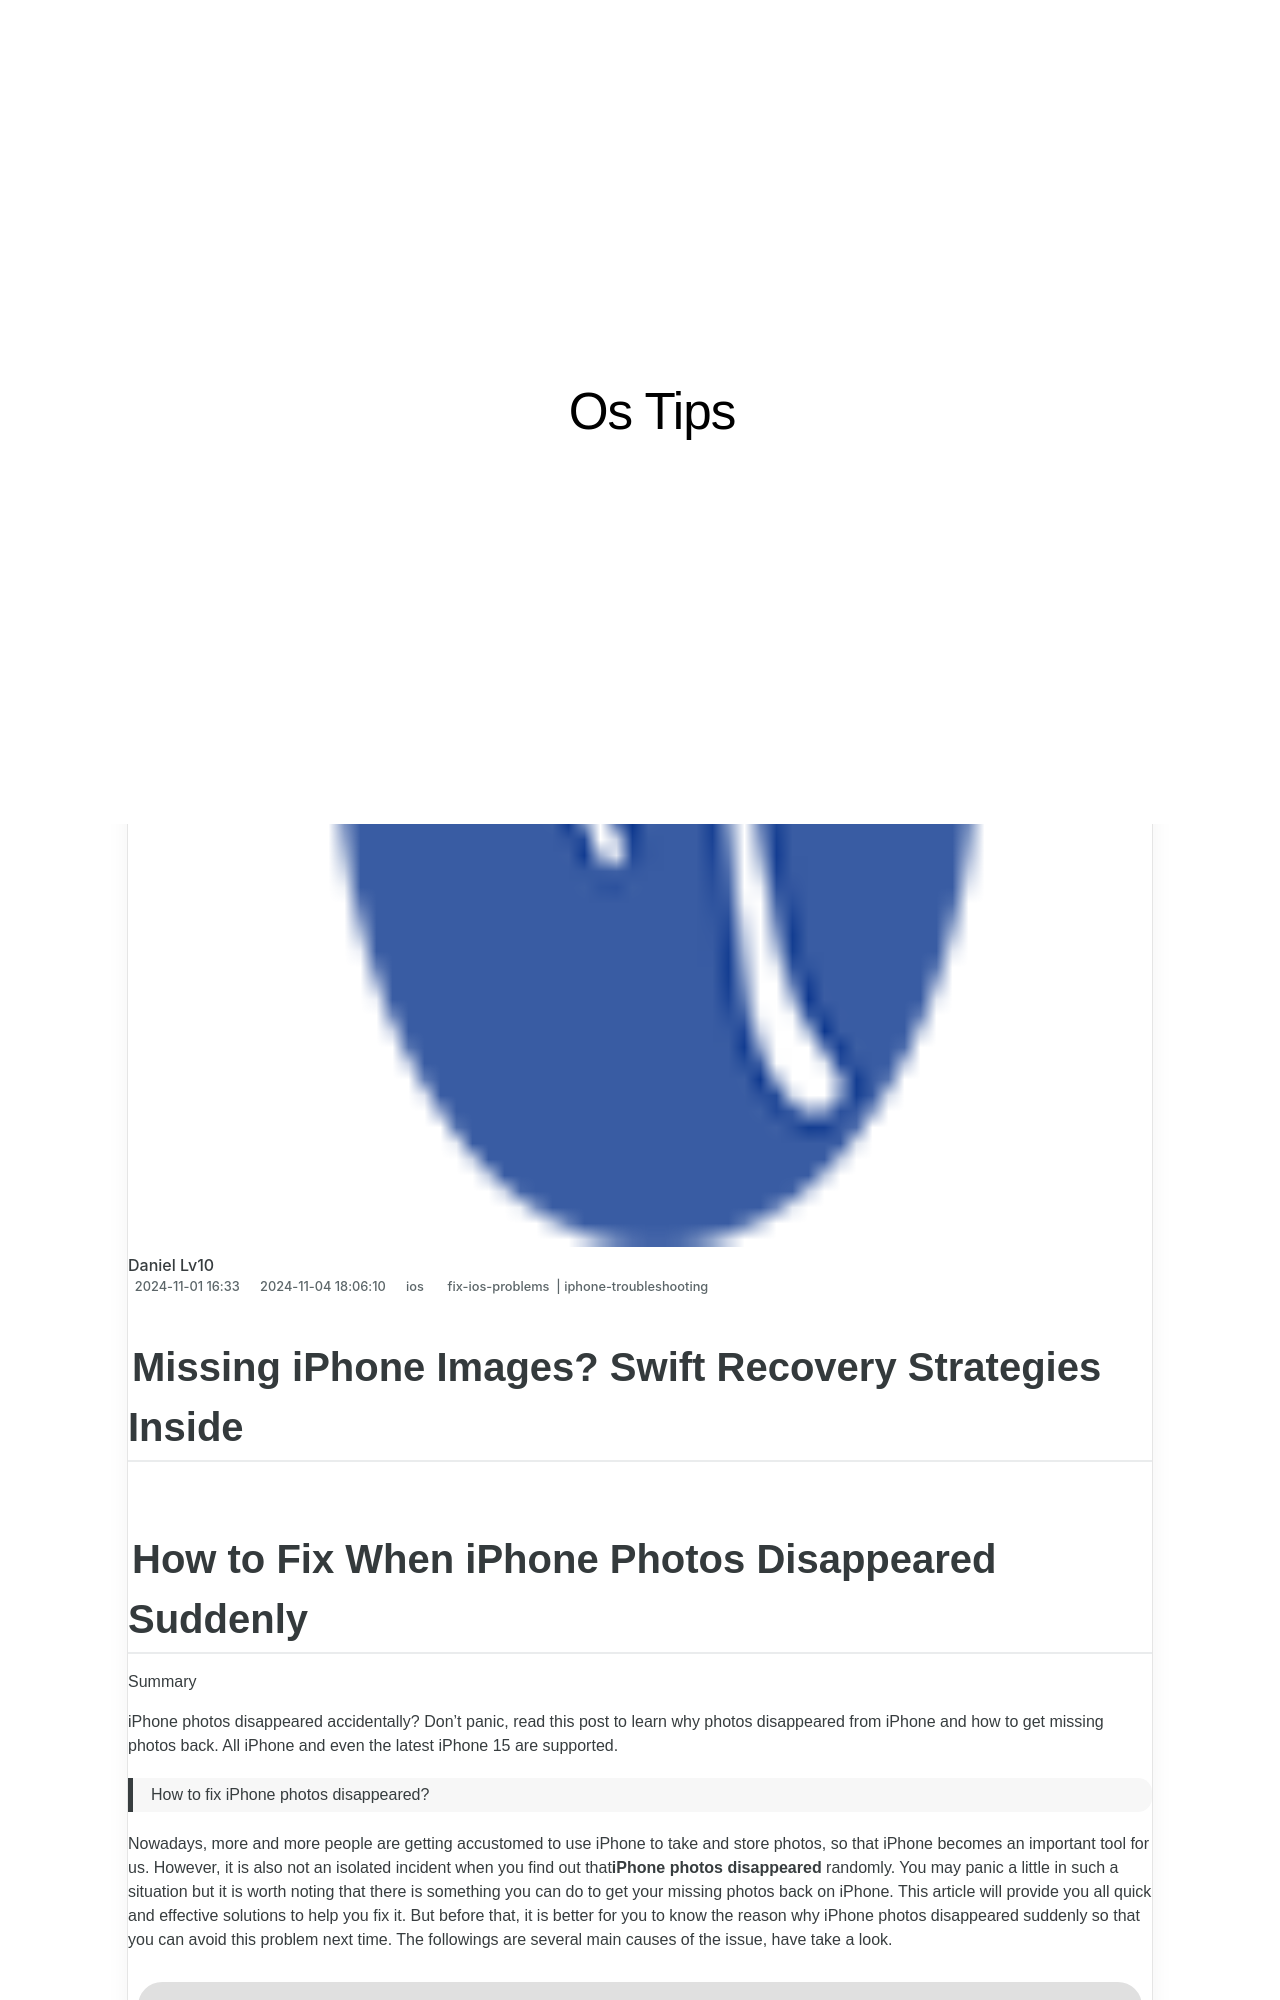

repository: techidaily/site-os-tips · page: 1723620257493-missing-iphone-images-swift-recovery-strategies-inside/index.html · generator: jekyll

---
title: Missing iPhone Images? Swift Recovery Strategies Inside!
date: 2024-11-01T16:00:33.085Z
updated: 2024-11-04T18:06:10.840Z
tags:
  - fix-ios-problems
  - iphone-troubleshooting
categories:
  - ios
thumbnail: https://thmb.techidaily.com/08c04182a5370a9894bbb7d5aedb620a94eb3a5d17a6c123fae986b1d0cc282e.jpg
---

## Missing iPhone Images? Swift Recovery Strategies Inside

## How to Fix When iPhone Photos Disappeared Suddenly

Summary

 iPhone photos disappeared accidentally? Don't panic, read this post to learn why photos disappeared from iPhone and how to get missing photos back. All iPhone and even the latest iPhone 15 are supported.

> How to fix iPhone photos disappeared?

 Nowadays, more and more people are getting accustomed to use iPhone to take and store photos, so that iPhone becomes an important tool for us. However, it is also not an isolated incident when you find out that**iPhone photos disappeared** randomly. You may panic a little in such a situation but it is worth noting that there is something you can do to get your missing photos back on iPhone. This article will provide you all quick and effective solutions to help you fix it. But before that, it is better for you to know the reason why iPhone photos disappeared suddenly so that you can avoid this problem next time. The followings are several main causes of the issue, have take a look.

![iPhone Photos Disappeared](https://www.aiseesoft.com/images/iphone-data-recovery/iphone-photos-disappeared.jpg)

iPhone Photos Disappeared

## Main reasons to cause iPhone photos disappeared

 1\. iOS update would cause an unstable system and result in the iPhone photos disappeared error.

 2\. Low storage due to heavy apps, multiple photos, videos and other data occupying iPhone's internal memory.

 3\. Mistaken Camera Roll settings like turning off Photo Stream would cause the error.

 Now that you have learned all the reasons, you can solve the problem more effectively. In the following article, we will show you 5 solutions for iPhone disappeared photos recovery.
